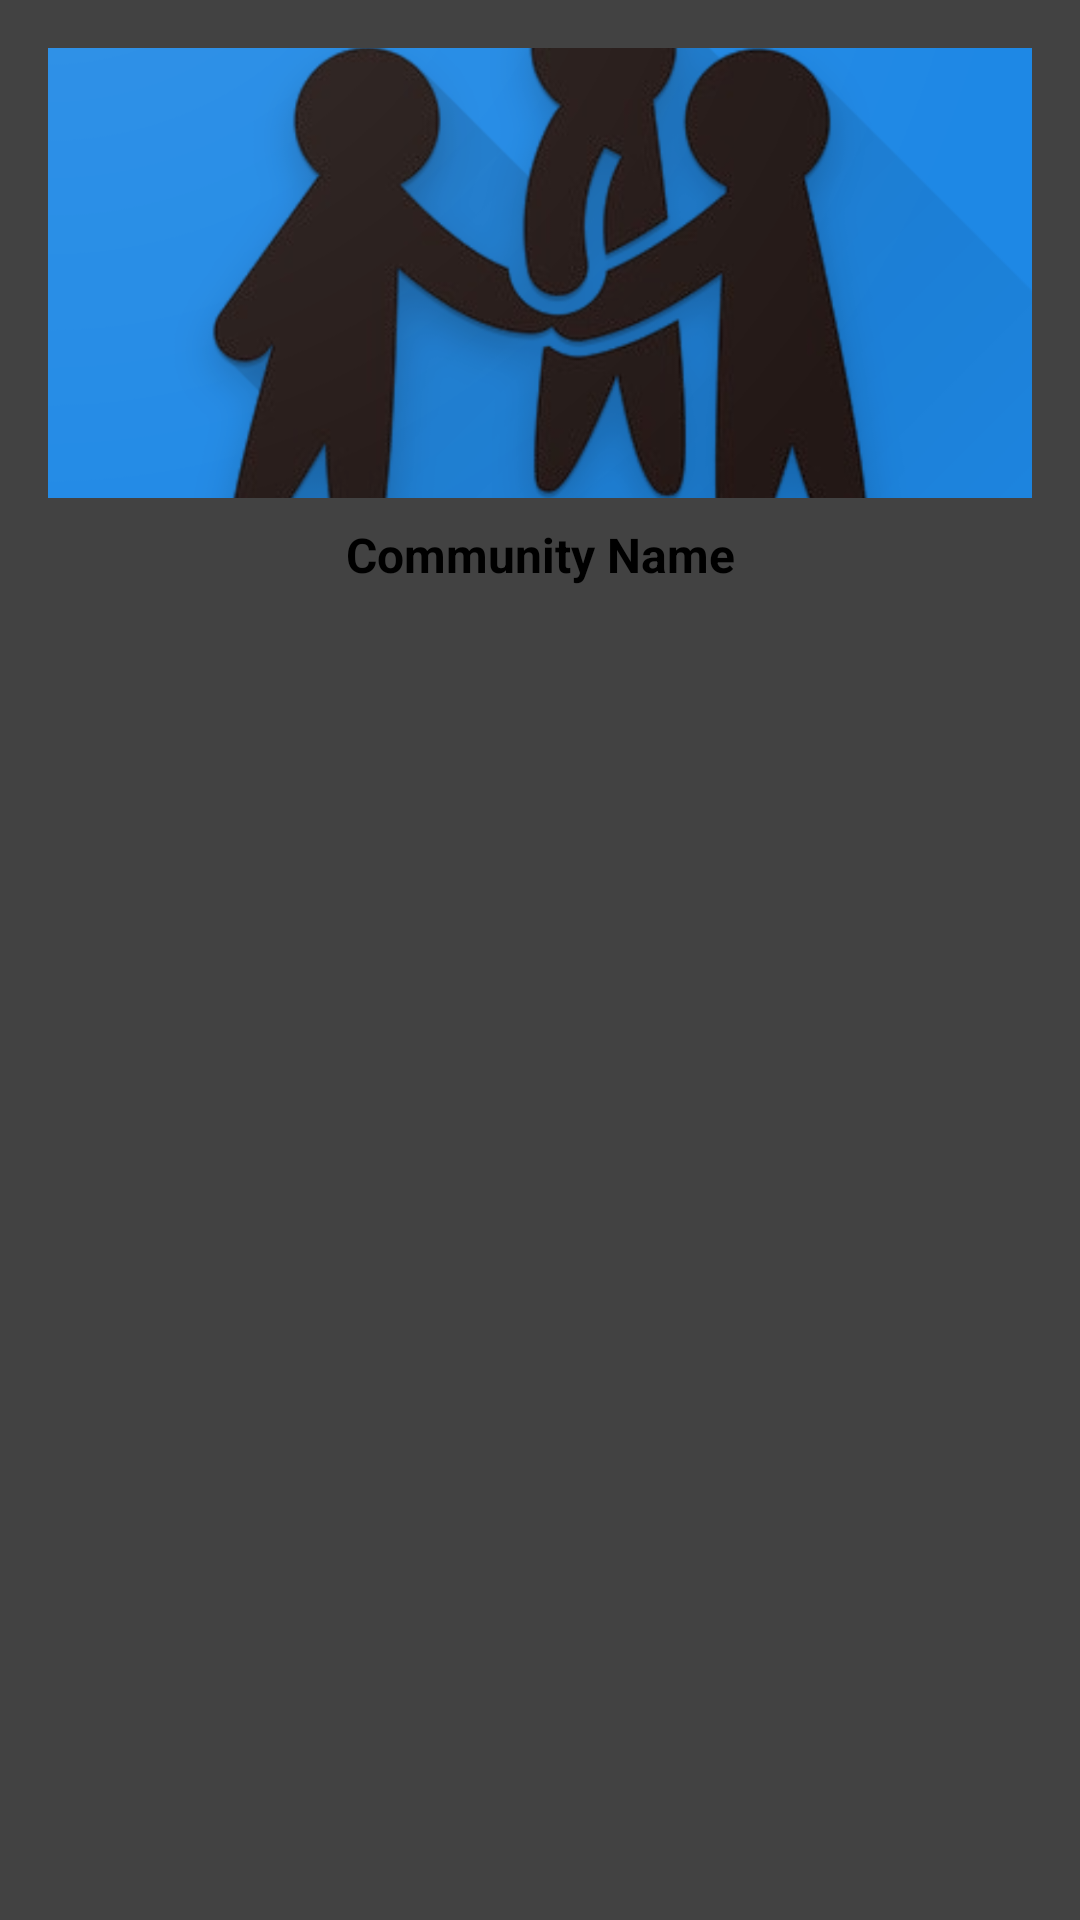

Produce the Android XML layout that renders to this screen, including the resource entries it uses.
<!-- AndroidManifest.xml: application theme Theme.Client -->
<!-- res/layout/fragment_card_location.xml -->
<androidx.cardview.widget.CardView xmlns:android="http://schemas.android.com/apk/res/android"
    android:layout_width="match_parent"
    android:layout_height="wrap_content"
    android:layout_marginBottom="16dp"
    android:foreground="?attr/selectableItemBackground"
    android:clickable="true"
    android:elevation="4dp">

    <LinearLayout
        android:layout_width="match_parent"
        android:layout_height="wrap_content"
        android:orientation="vertical"
        android:padding="16dp">

        <ImageView
            android:id="@+id/img_community"
            android:layout_width="match_parent"
            android:layout_height="150dp"
            android:scaleType="centerCrop"
            android:src="@drawable/app_logo" />

        <TextView
            android:id="@+id/tv_community_name"
            android:layout_width="match_parent"
            android:layout_height="wrap_content"
            android:text="Community Name"
            android:textStyle="bold"
            android:gravity="center"
            android:textSize="16sp"
            android:paddingTop="8dp" />


    </LinearLayout>
</androidx.cardview.widget.CardView>
<!-- resources referenced by this layout -->
<resources>
  <!-- drawable app_logo: vector/xml drawable (drawable, 4111 chars, omitted) -->
</resources>
